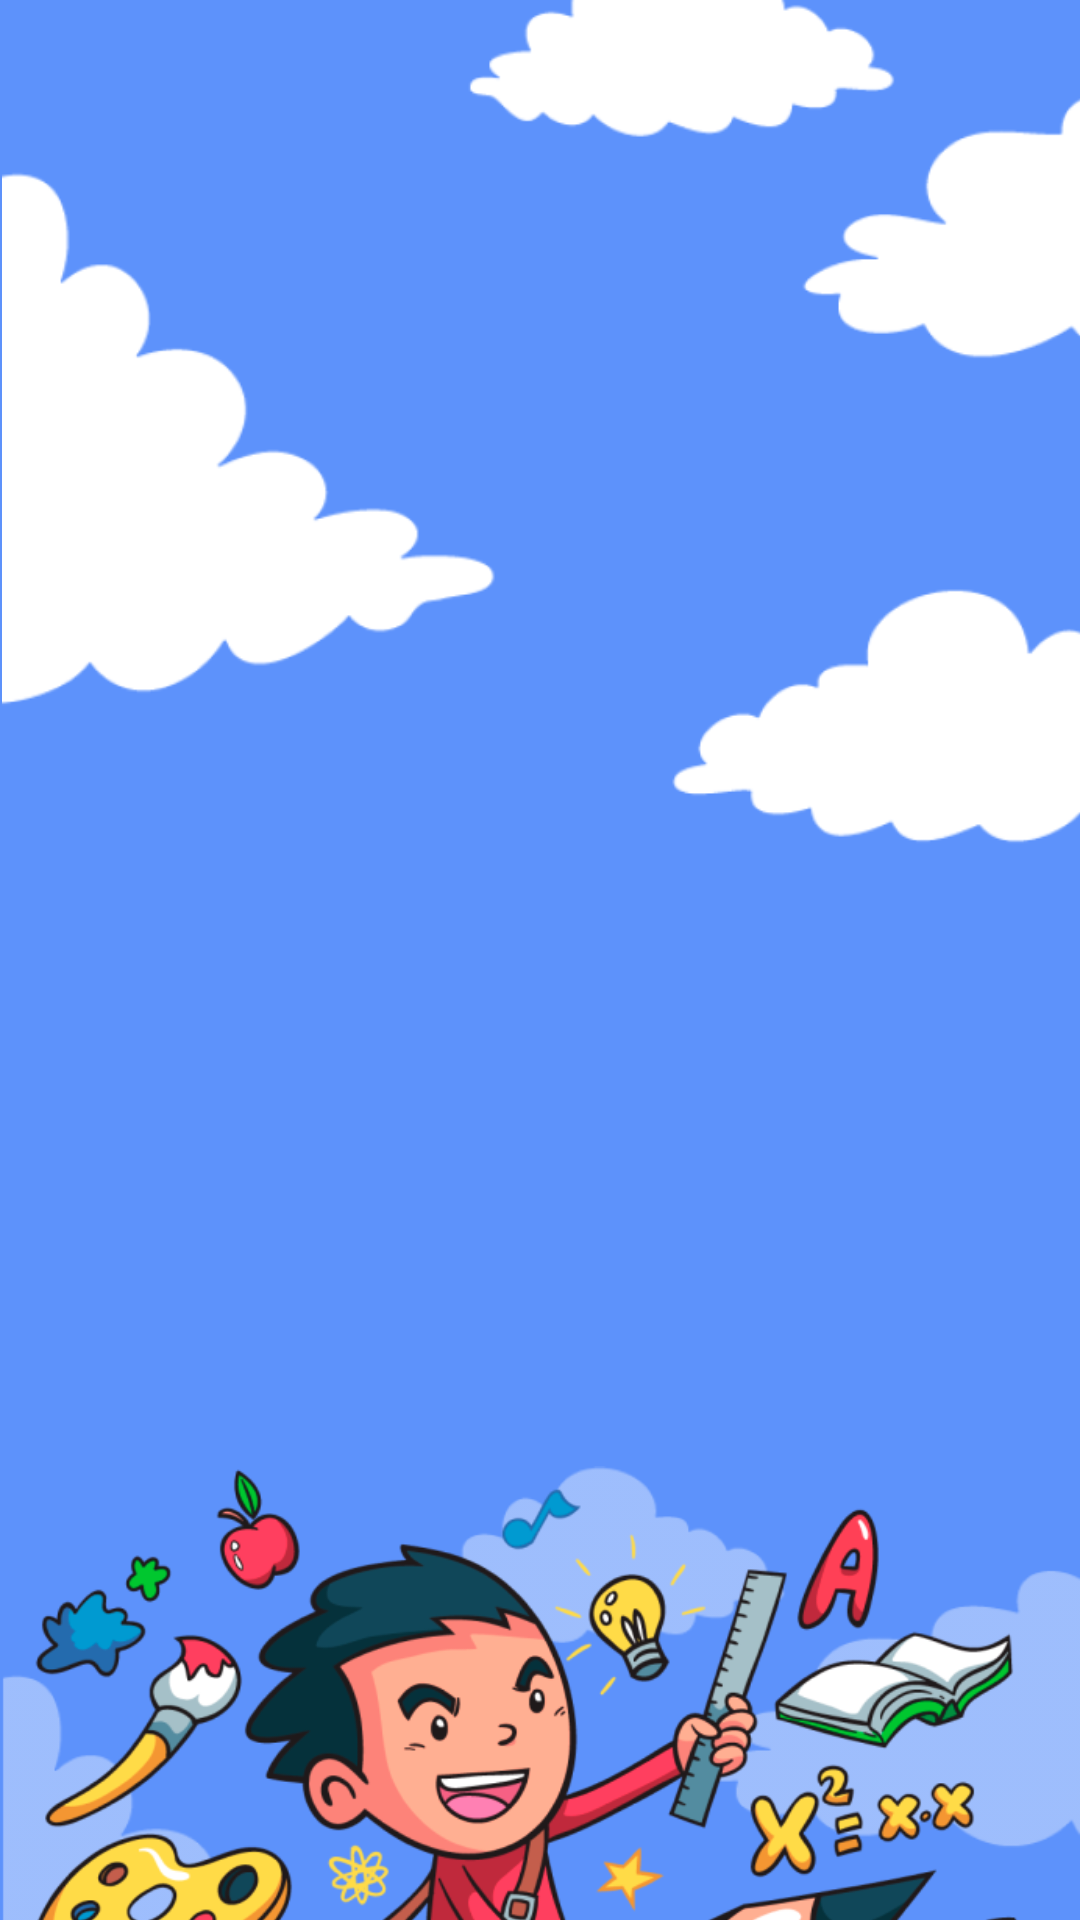

Layout XML and referenced resources for this Android screen:
<!-- AndroidManifest.xml: application theme Theme.AppMinhaIdeia -->
<!-- res/layout/activity_splah.xml -->
<?xml version="1.0" encoding="utf-8"?>
<androidx.constraintlayout.widget.ConstraintLayout xmlns:android="http://schemas.android.com/apk/res/android"
    xmlns:app="http://schemas.android.com/apk/res-auto"
    xmlns:tools="http://schemas.android.com/tools"
    android:layout_width="match_parent"
    android:background="@color/telaSpalh"
    android:layout_height="match_parent"
    tools:context=".SplahActivity">

    <ImageView
        android:id="@+id/nuvens_ceu_splah"
        android:layout_width="411dp"
        android:layout_height="295dp"
        app:layout_constraintStart_toStartOf="parent"
        app:layout_constraintTop_toTopOf="parent"
        app:srcCompat="@drawable/nuvem1" />

    <ImageView
        android:id="@+id/logo_splah"
        android:layout_width="405dp"
        android:layout_height="171dp"
        android:layout_marginTop="32dp"
        app:layout_constraintStart_toStartOf="parent"
        app:layout_constraintTop_toBottomOf="@+id/nuvens_ceu_splah"
        app:srcCompat="@drawable/logo_estudaki" />

    <ImageView
        android:id="@+id/boneco_logo_splah"
        android:layout_width="wrap_content"
        android:layout_height="wrap_content"
        android:layout_marginTop="39dp"
        app:layout_constraintStart_toStartOf="parent"
        app:layout_constraintTop_toTopOf="@+id/logo_splah"
        app:srcCompat="@drawable/boneco_splah" />

</androidx.constraintlayout.widget.ConstraintLayout>
<!-- resources referenced by this layout -->
<resources>
  <color name="telaSpalh">#5D92FB</color>
  <!-- drawable boneco_splah: png bitmap (drawable, 254036 bytes) -->
  <!-- drawable nuvem1: png bitmap (drawable, 21099 bytes) -->
  <style name="Theme.AppMinhaIdeia" parent="Theme.MaterialComponents.DayNight.NoActionBar"> 
          
          <item name="colorPrimary">@color/purple_500</item>
          <item name="colorPrimaryVariant">@color/purple_700</item>
          <item name="colorOnPrimary">@color/white</item>
          
          <item name="colorSecondary">@color/teal_200</item>
          <item name="colorSecondaryVariant">@color/teal_700</item>
          <item name="colorOnSecondary">@color/black</item>
          
          <item name="android:statusBarColor" tools:targetApi="l">?attr/colorPrimaryVariant</item>
          
      </style>
  <color name="purple_500">#FFFFFFFF</color>
  <color name="purple_700">#ffffffff</color>
  <color name="white">#FFFFFFFF</color>
  <color name="teal_200">#FF03DAC5</color>
  <color name="teal_700">#FF018786</color>
  <color name="black">#FF000000</color>
</resources>
